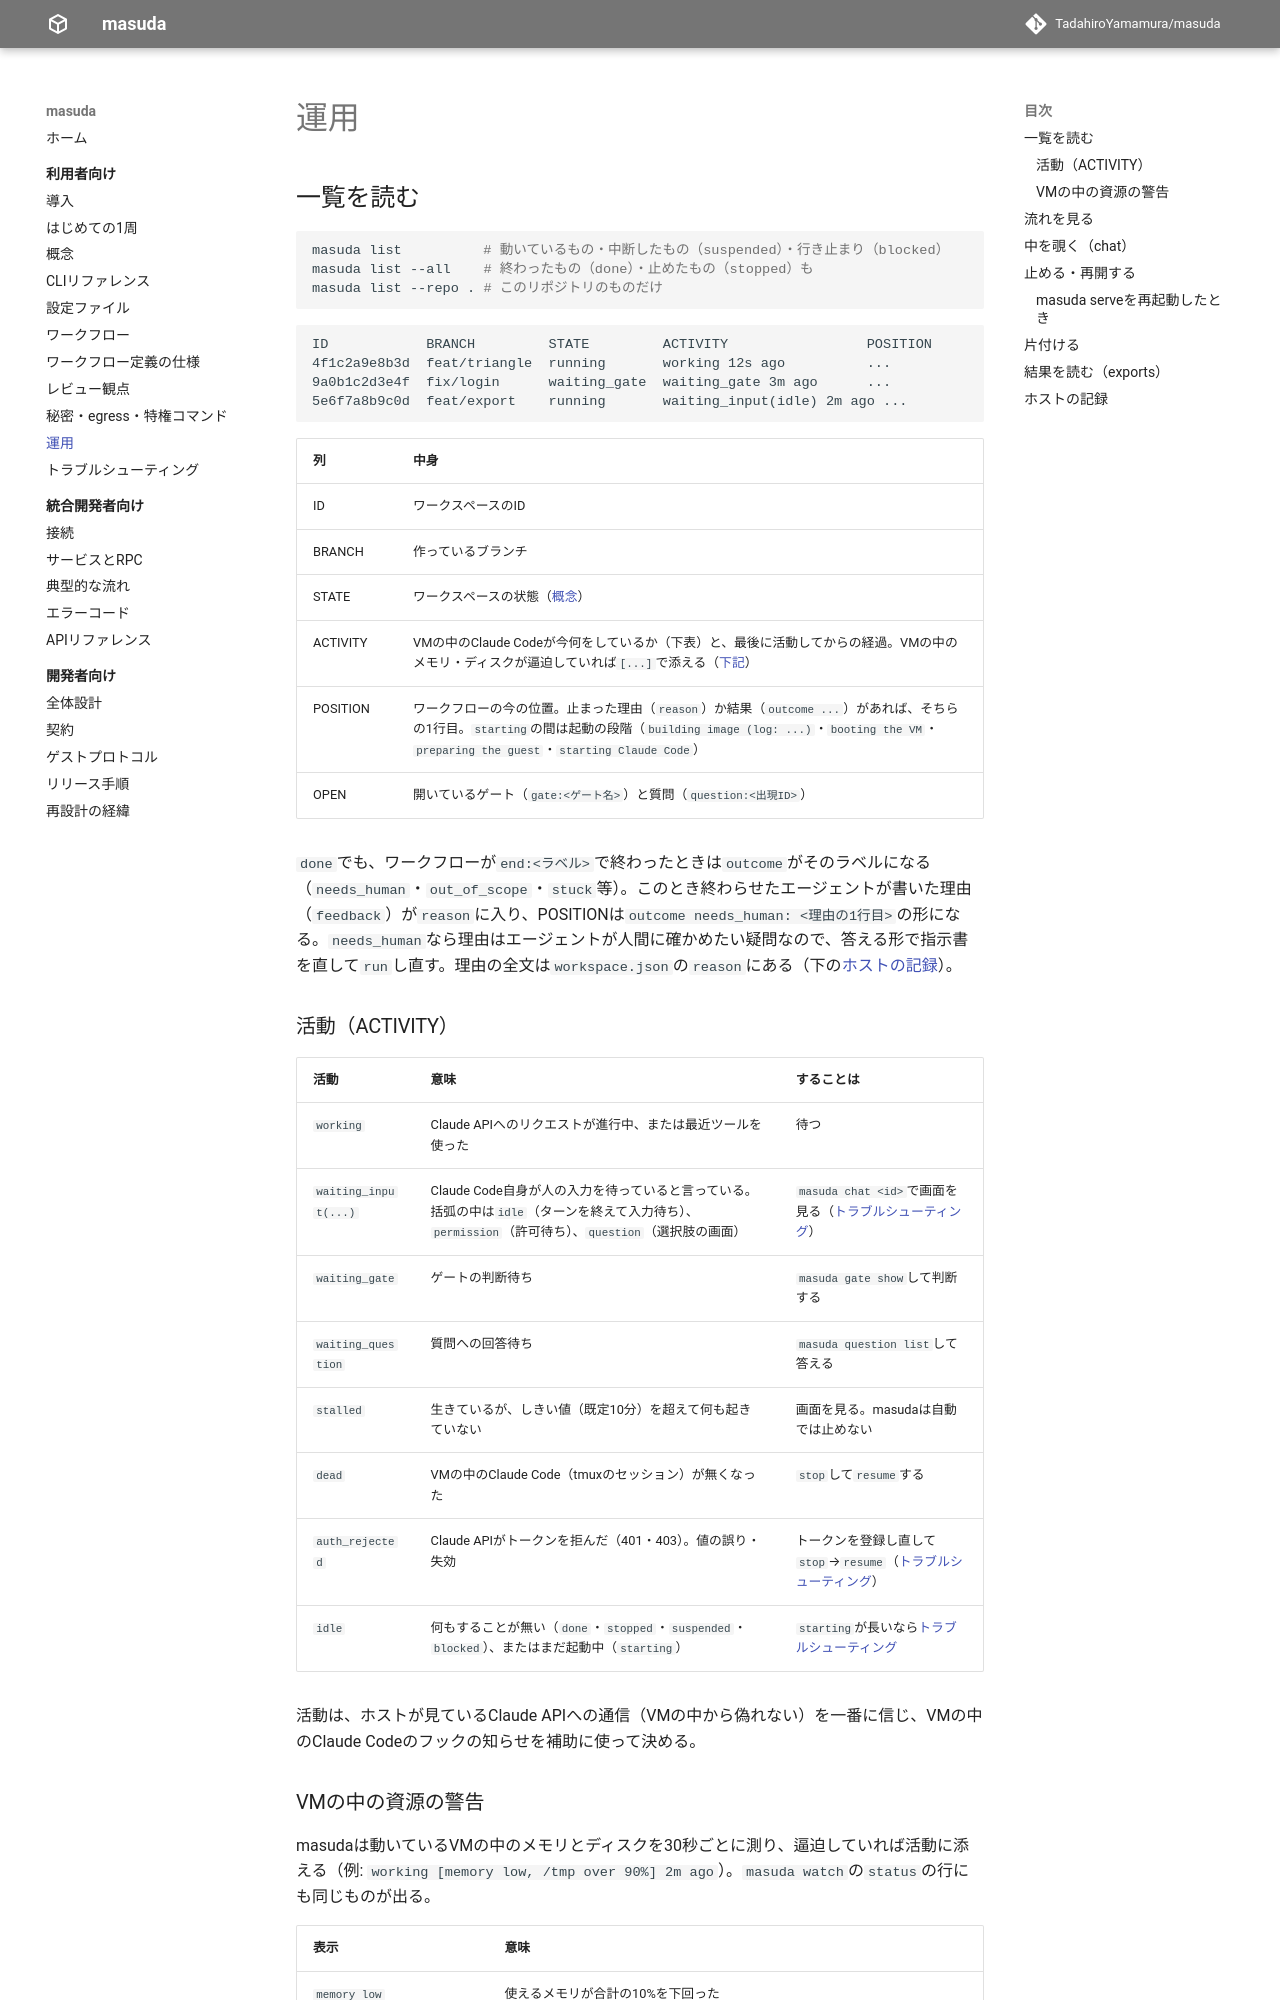

repository: TadahiroYamamura/masuda · page: 0.5/user/operations/index.html · generator: mkdocs

# 運用

## 一覧を読む {#list}

```sh
masuda list          # 動いているもの・中断したもの（suspended）・行き止まり（blocked）
masuda list --all    # 終わったもの（done）・止めたもの（stopped）も
masuda list --repo . # このリポジトリのものだけ
```

```text
ID            BRANCH         STATE         ACTIVITY                 POSITION         OPEN
4f1c2a9e8b3d  feat/triangle  running       working 12s ago          ...              -
9a0b1c2d3e4f  fix/login      waiting_gate  waiting_gate 3m ago      ...              gate:plan
5e6f7a8b9c0d  feat/export    running       waiting_input(idle) 2m ago ...            -
```

| 列 | 中身 |
|---|---|
| ID | ワークスペースのID |
| BRANCH | 作っているブランチ |
| STATE | ワークスペースの状態（[概念](concepts.md#workspace)） |
| ACTIVITY | VMの中のClaude Codeが今何をしているか（下表）と、最後に活動してからの経過。VMの中のメモリ・ディスクが逼迫していれば`[...]`で添える（[下記](#vm-resources)） |
| POSITION | ワークフローの今の位置。止まった理由（`reason`）か結果（`outcome ...`）があれば、そちらの1行目。`starting`の間は起動の段階（`building image (log: ...)`・`booting the VM`・`preparing the guest`・`starting Claude Code`） |
| OPEN | 開いているゲート（`gate:<ゲート名>`）と質問（`question:<出現ID>`） |

`done`でも、ワークフローが`end:<ラベル>`で終わったときは`outcome`がそのラベルになる（`needs_human`・`out_of_scope`・`stuck`等）。このとき終わらせたエージェントが書いた理由（`feedback`）が`reason`に入り、POSITIONは`outcome needs_human: <理由の1行目>`の形になる。`needs_human`なら理由はエージェントが人間に確かめたい疑問なので、答える形で指示書を直して`run`し直す。理由の全文は`workspace.json`の`reason`にある（下の[ホストの記録](#host-records)）。

### 活動（ACTIVITY）

| 活動 | 意味 | することは |
|---|---|---|
| `working` | Claude APIへのリクエストが進行中、または最近ツールを使った | 待つ |
| `waiting_input(...)` | Claude Code自身が人の入力を待っていると言っている。括弧の中は`idle`（ターンを終えて入力待ち）、`permission`（許可待ち）、`question`（選択肢の画面） | `masuda chat <id>`で画面を見る（[トラブルシューティング](troubleshooting.md#stalled)） |
| `waiting_gate` | ゲートの判断待ち | `masuda gate show`して判断する |
| `waiting_question` | 質問への回答待ち | `masuda question list`して答える |
| `stalled` | 生きているが、しきい値（既定10分）を超えて何も起きていない | 画面を見る。masudaは自動では止めない |
| `dead` | VMの中のClaude Code（tmuxのセッション）が無くなった | `stop`して`resume`する |
| `auth_rejected` | Claude APIがトークンを拒んだ（401・403）。値の誤り・失効 | トークンを登録し直して`stop`→`resume`（[トラブルシューティング](troubleshooting.md#stalled)） |
| `idle` | 何もすることが無い（`done`・`stopped`・`suspended`・`blocked`）、またはまだ起動中（`starting`） | `starting`が長いなら[トラブルシューティング](troubleshooting.md#starting-long) |

活動は、ホストが見ているClaude APIへの通信（VMの中から偽れない）を一番に信じ、VMの中のClaude Codeのフックの知らせを補助に使って決める。
